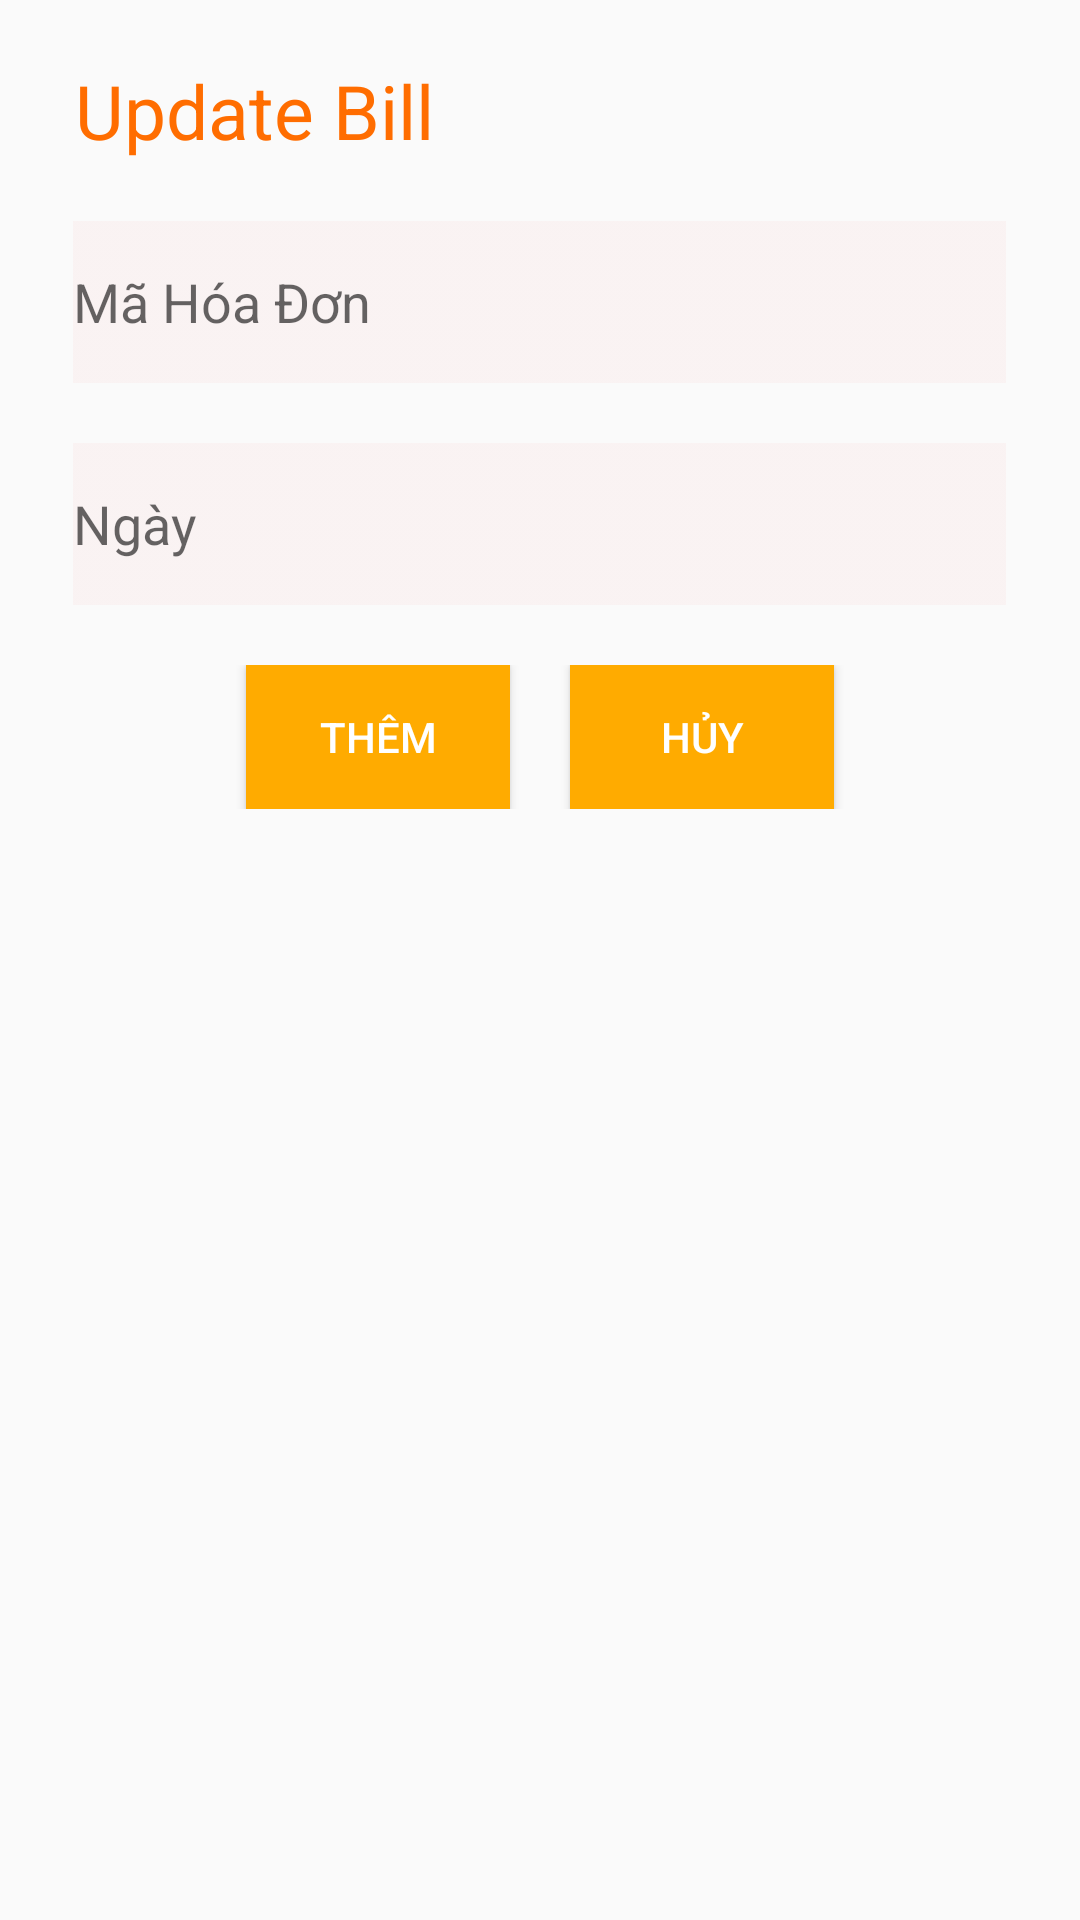

Here is an Android app screen rendered from its layout file. Give the layout XML and the strings, colors and styles it references.
<!-- AndroidManifest.xml: application theme Theme.AppCompat.Light.NoActionBar -->
<!-- res/layout/activity_update_bill_.xml -->
<?xml version="1.0" encoding="utf-8"?>
<RelativeLayout
    android:layout_width="match_parent"
    android:layout_height="match_parent"
    xmlns:android="http://schemas.android.com/apk/res/android">

    <TextView
        android:id="@+id/txtThemhd"
        android:text="Update Bill"
        android:textSize="25sp"
        android:layout_marginLeft="25dp"
        android:textColor="#FF6D00"
        android:layout_marginTop="20dp"
        android:layout_width="wrap_content"
        android:layout_height="wrap_content">

    </TextView>
    <EditText
        android:id="@+id/edtMahdup"
        android:layout_below="@id/txtThemhd"
        android:layout_centerHorizontal="true"
        android:hint="Mã Hóa Đơn"
        android:layout_marginTop="20dp"
        android:background="@drawable/edtpass"
        android:layout_width="wrap_content"
        android:layout_height="wrap_content">

    </EditText>

    <EditText
        android:id="@+id/edtNgaybup"
        android:layout_below="@id/edtMahdup"
        android:layout_centerHorizontal="true"
        android:hint="Ngày"
        android:layout_marginTop="20dp"
        android:background="@drawable/edtpass"
        android:layout_width="wrap_content"
        android:layout_height="wrap_content">

    </EditText>

    <LinearLayout
        android:layout_below="@id/edtNgaybup"
        android:layout_width="match_parent"
        android:gravity="center"
        android:layout_marginTop="20dp"
        android:layout_marginBottom="20dp"
        android:layout_height="wrap_content">

        <Button
            android:id="@+id/btnThembup"
            android:text="Thêm"
            android:textColor="#FFF"
            android:background="#FFAB00"
            android:layout_width="wrap_content"
            android:layout_height="wrap_content">

        </Button>

        <Button
            android:id="@+id/btnHuybup"
            android:text="Hủy"
            android:textColor="#FFF"
            android:background="#FFAB00"
            android:layout_marginLeft="20dp"
            android:layout_width="wrap_content"
            android:layout_height="wrap_content">

        </Button>
    </LinearLayout>

</RelativeLayout>
<!-- resources referenced by this layout -->
<resources>
  <!-- drawable edtpass: png bitmap (drawable, 284 bytes) -->
</resources>
